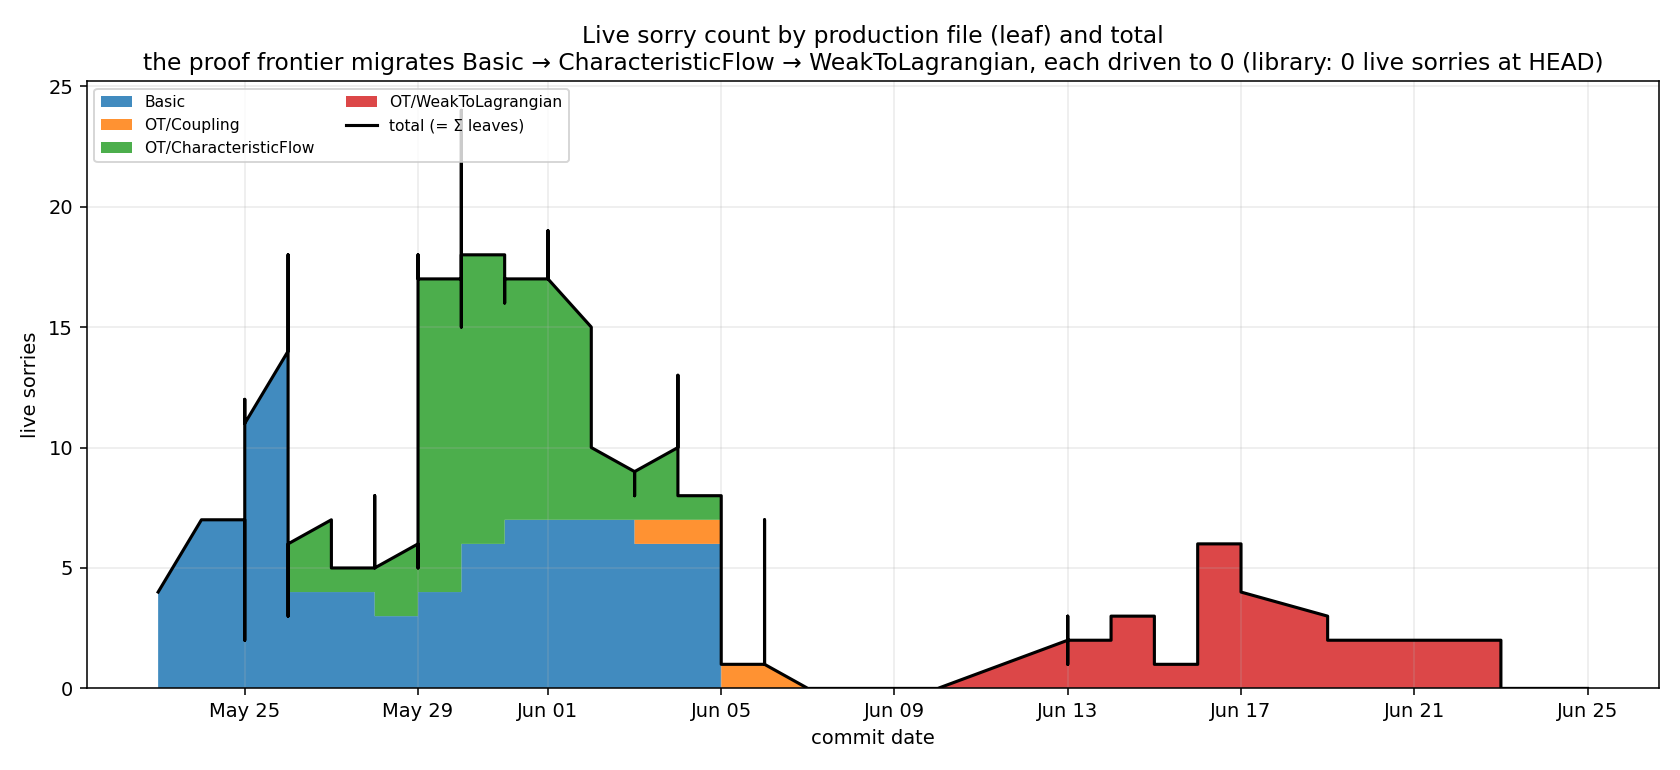

The table this chart was drawn from, first rows:
idx, date, commit, Basic, OT/Coupling, OT/CharacteristicFlow, OT/WeakToLagrangian, total
0, 2026-05-23, fdddc46b, 4, 0, 0, 0, 4
1, 2026-05-24, 384e59cf, 7, 0, 0, 0, 7
2, 2026-05-24, ef12dd6e, 7, 0, 0, 0, 7
3, 2026-05-24, f43923f8, 7, 0, 0, 0, 7
4, 2026-05-25, 1a873103, 7, 0, 0, 0, 7
5, 2026-05-25, c7c323d2, 5, 0, 0, 0, 5
6, 2026-05-25, f130c509, 5, 0, 0, 0, 5
7, 2026-05-25, 5ff616ff, 4, 0, 0, 0, 4
8, 2026-05-25, 7f57c955, 3, 0, 0, 0, 3
9, 2026-05-25, 4f75a3bf, 2, 0, 0, 0, 2
10, 2026-05-25, e55b1c23, 2, 0, 0, 0, 2
11, 2026-05-25, 0cccce50, 2, 0, 0, 0, 2
12, 2026-05-25, 23374562, 7, 0, 0, 0, 7
13, 2026-05-25, c5cd353e, 12, 0, 0, 0, 12
14, 2026-05-25, cd9aaab6, 11, 0, 0, 0, 11
15, 2026-05-26, 29c7bedd, 14, 0, 0, 0, 14
16, 2026-05-26, 005f91c4, 18, 0, 0, 0, 18
17, 2026-05-26, 41a907ee, 9, 0, 0, 0, 9
18, 2026-05-26, 6d4296eb, 8, 0, 0, 0, 8
19, 2026-05-26, 7c90a9c1, 5, 0, 0, 0, 5
20, 2026-05-26, 678ab2df, 4, 0, 0, 0, 4
21, 2026-05-26, 189c062c, 4, 0, 0, 0, 4
22, 2026-05-26, 00e4cef0, 4, 0, 0, 0, 4
23, 2026-05-26, db6ad3fb, 4, 0, 0, 0, 4
24, 2026-05-26, 2702af0e, 4, 0, 0, 0, 4
25, 2026-05-26, 8f95b818, 3, 0, 0, 0, 3
26, 2026-05-26, 21013673, 8, 0, 0, 0, 8
27, 2026-05-26, 2273c184, 7, 0, 0, 0, 7
28, 2026-05-26, c9acb534, 6, 0, 0, 0, 6
29, 2026-05-26, 4e167627, 6, 0, 0, 0, 6
30, 2026-05-26, b572fda2, 5, 0, 0, 0, 5
31, 2026-05-26, 94521bf7, 4, 0, 0, 0, 4
32, 2026-05-26, eea642bf, 4, 1, 0, 0, 5
33, 2026-05-26, 7da0d87a, 4, 1, 0, 0, 5
34, 2026-05-26, 2ff905bc, 4, 1, 0, 0, 5
35, 2026-05-26, 45c7c190, 4, 3, 0, 0, 7
36, 2026-05-26, fb3d243a, 4, 1, 0, 0, 5
37, 2026-05-26, ae925a80, 4, 0, 0, 0, 4
38, 2026-05-26, c3dc18f7, 4, 0, 2, 0, 6
39, 2026-05-26, 2266047a, 4, 0, 2, 0, 6
40, 2026-05-27, 63d75496, 4, 0, 3, 0, 7
41, 2026-05-27, 6d49708d, 4, 0, 3, 0, 7
42, 2026-05-27, 25ba805c, 4, 0, 2, 0, 6
43, 2026-05-27, 16bc33c9, 4, 0, 2, 0, 6
44, 2026-05-27, 1ea607c1, 4, 0, 2, 0, 6
45, 2026-05-27, c34b6c8c, 4, 0, 2, 0, 6
46, 2026-05-27, f1c9caad, 4, 0, 2, 0, 6
47, 2026-05-27, 8c4752ec, 4, 0, 1, 0, 5
48, 2026-05-27, a5fac0ad, 4, 0, 3, 0, 7
49, 2026-05-27, b9c67a39, 4, 0, 2, 0, 6
50, 2026-05-27, a195e774, 4, 0, 1, 0, 5
51, 2026-05-27, aa68b1b7, 4, 0, 1, 0, 5
52, 2026-05-28, 5372fac5, 4, 0, 1, 0, 5
53, 2026-05-28, a684b486, 4, 0, 1, 0, 5
54, 2026-05-28, 7afe65a5, 4, 0, 1, 0, 5
55, 2026-05-28, 7f5b01fc, 4, 1, 1, 0, 6
56, 2026-05-28, 7b622618, 4, 0, 1, 0, 5
57, 2026-05-28, 35b323b9, 4, 0, 1, 0, 5
58, 2026-05-28, f3080f13, 4, 0, 4, 0, 8
59, 2026-05-28, da4e3c2a, 4, 0, 3, 0, 7
... 302 more rows
